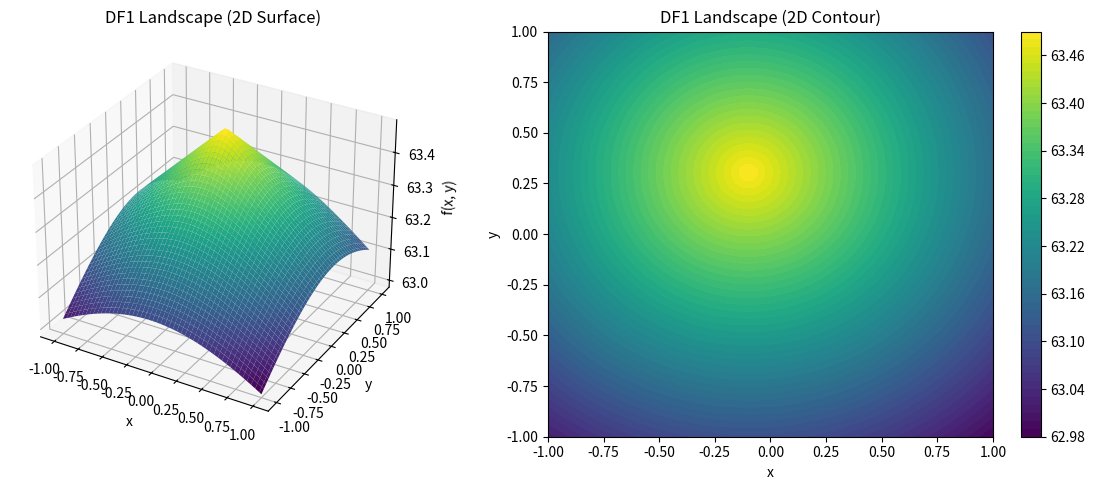

Generate this figure with matplotlib:
import random
import math
from typing import List, Callable

def df1_problem_generator(
        n_dimensions: int,
        n_peaks: int,
        h_base: float,
        h_range: float,
        r_base: float,
        r_range: float
) -> Callable[[List[float]], float]:
    H = [h_base + random.random() * h_range for _ in range(n_peaks)]
    R = [r_base + random.random() * r_range for _ in range(n_peaks)]
    X = [[random.uniform(-1,1) for _ in range(n_dimensions)] for _ in range(n_peaks)]

    def f(x: List[float]) -> float:
        if len(x) != n_dimensions:
            raise ValueError(f"Input vector x must have {n_dimensions} dimensions.")
        
        peak_values = []
        for i in range(n_peaks):
            sum_sq_diff = sum((x[j] - X[i][j]) ** 2 for j in range(n_dimensions))
            value = H[i] - R[i] * math.sqrt(sum_sq_diff)
            peak_values.append(value)

        return max(peak_values)
    
    return f

def example_usage() -> None:
    n_dimensions = 5
    n_peaks = 10
    height_base = 30.0
    height_range = 40.0
    slope_base = 0.1
    slope_range = 0.2

    df1_function = df1_problem_generator(
        n_dimensions,
        n_peaks,
        height_base,
        height_range,
        slope_base,
        slope_range
    )

    sol = [random.uniform(-1,1) for _ in range(n_dimensions)]

    fitness = df1_function(sol)

    print(f"Number of Dimensions: {n_dimensions}")
    print(f"Candidate Solution: {sol}")
    print(f"Calculated Fitness: {fitness}")

import matplotlib.pyplot as plt
import numpy as np

def one_d_viz() -> None:
    """
    Visualize the funciton generated by df1_problem_generator() for one
    dimension
    """
    df1 = df1_problem_generator(
        n_dimensions=1,
        n_peaks=5,
        h_base=30.0,
        h_range=40.0,
        r_base=0.1,
        r_range=0.2
    )

    # Evaluate the function on a grid of x-values
    x_vals = np.linspace(-1, 1, 500)
    y_vals = [df1([x]) for x in x_vals]

    # Plot the result
    plt.plot(x_vals, y_vals)
    plt.title("DF1 Landscape (1D)")
    plt.xlabel("x")
    plt.ylabel("f(x)")
    plt.grid(True)
    plt.show()


from mpl_toolkits.mplot3d import Axes3D

def two_d_viz() -> None:
    """
    Visualize the funciton generated by df1_problem_generator() for two
    dimensions
    """
    df1 = df1_problem_generator(
        n_dimensions=2,
        n_peaks=10,
        h_base=30.0,
        h_range=40.0,
        r_base=0.1,
        r_range=0.2
    )

    # Create a mesh grid in [-1, 1] x [-1, 1]
    x = np.linspace(-1, 1, 100)
    y = np.linspace(-1, 1, 100)
    X, Y = np.meshgrid(x, y)
    Z = np.array([[df1([x_val, y_val]) for x_val in x] for y_val in y])

    # Surface plot
    fig = plt.figure(figsize=(12, 5))

    ax1 = fig.add_subplot(1, 2, 1, projection='3d')
    ax1.plot_surface(X, Y, Z, cmap='viridis', edgecolor='none')
    ax1.set_title("DF1 Landscape (2D Surface)")
    ax1.set_xlabel("x")
    ax1.set_ylabel("y")
    ax1.set_zlabel("f(x, y)")

    # Contour plot
    ax2 = fig.add_subplot(1, 2, 2)
    contour = ax2.contourf(X, Y, Z, levels=50, cmap='viridis')
    fig.colorbar(contour, ax=ax2)
    ax2.set_title("DF1 Landscape (2D Contour)")
    ax2.set_xlabel("x")
    ax2.set_ylabel("y")

    plt.tight_layout()
    plt.show()

if __name__ == '__main__':
    # example_usage()
    # one_d_viz()
    two_d_viz()
